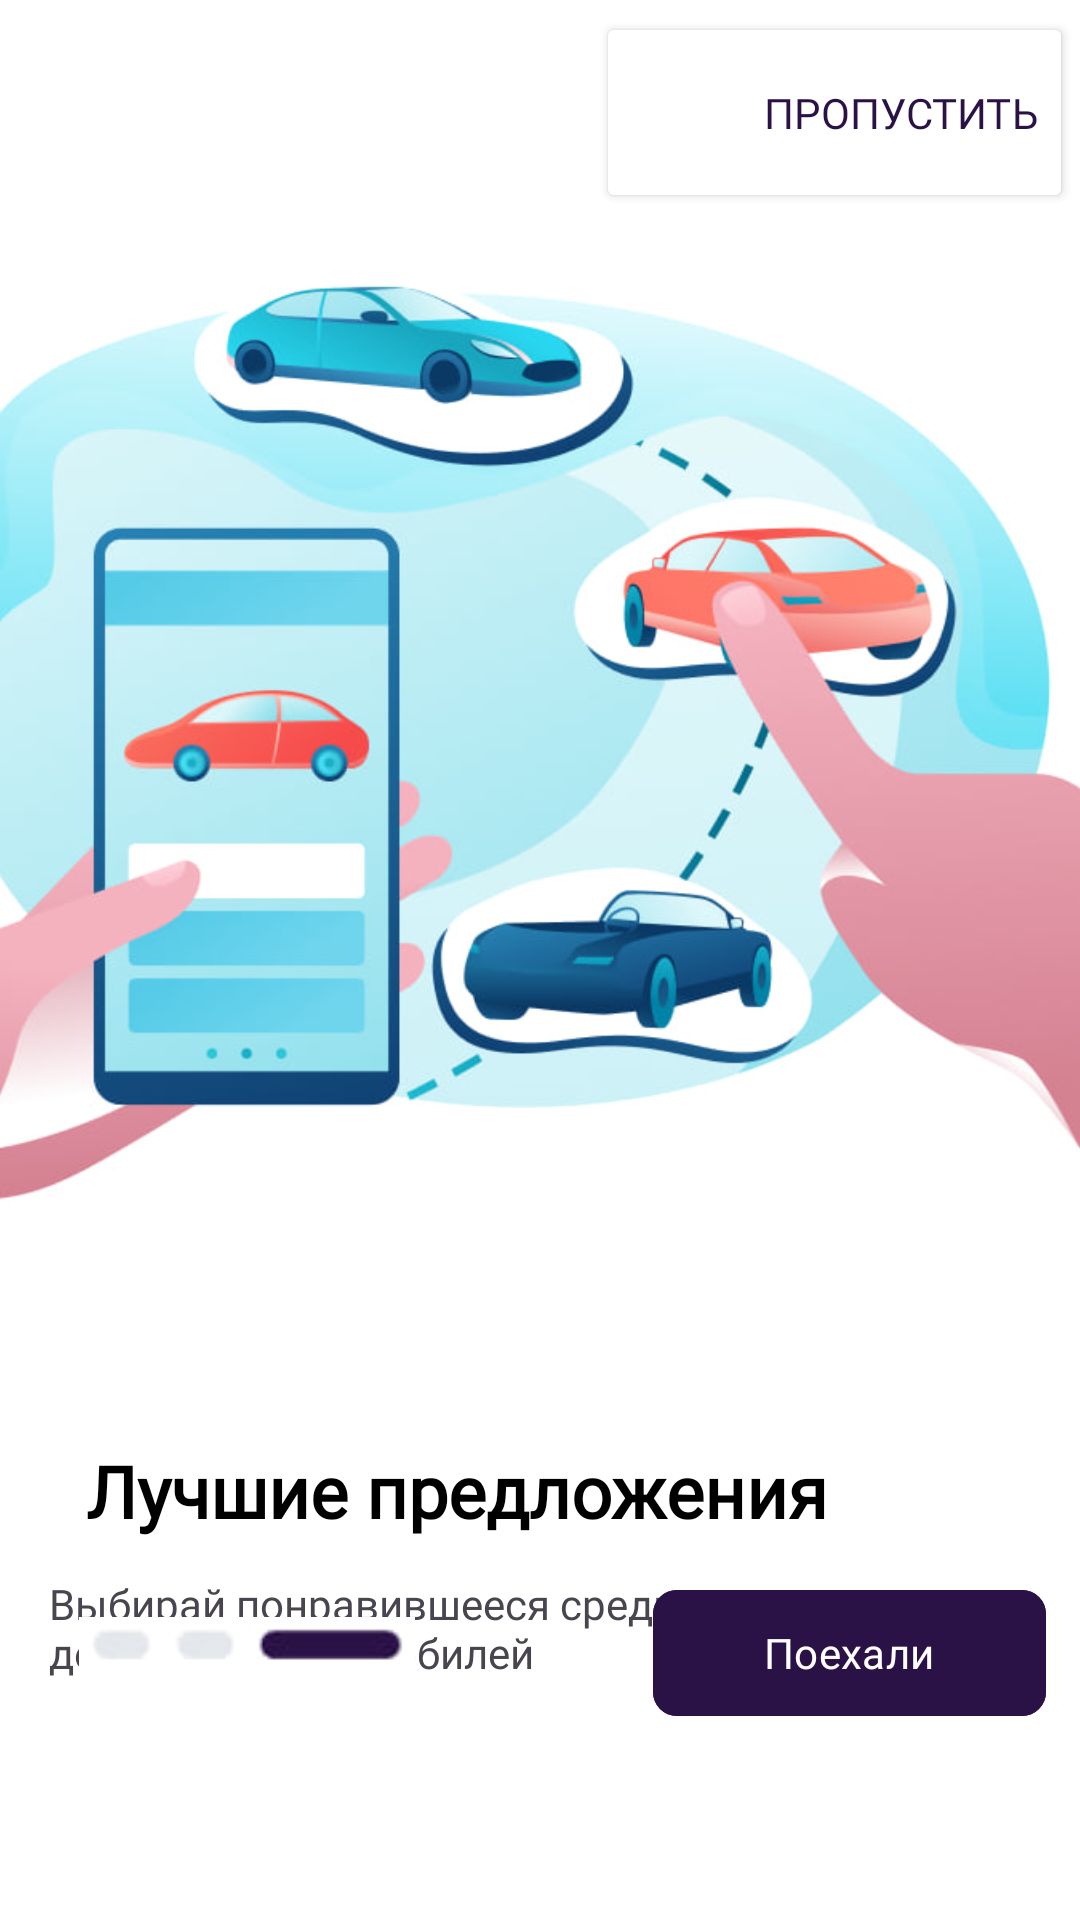

Here is an Android app screen rendered from its layout file. Give the layout XML and the strings, colors and styles it references.
<!-- AndroidManifest.xml: application theme Theme.CarrApp -->
<!-- res/layout/onboarding_third.xml -->
<?xml version="1.0" encoding="utf-8"?>
<androidx.constraintlayout.widget.ConstraintLayout xmlns:android="http://schemas.android.com/apk/res/android"
    xmlns:app="http://schemas.android.com/apk/res-auto"
    xmlns:tools="http://schemas.android.com/tools"
    android:layout_width="match_parent"
    android:layout_height="match_parent"
    android:background="@color/white">

    <Button
        android:id="@+id/missButton2"
        android:layout_width="159dp"
        android:layout_height="67dp"
        android:layout_marginTop="4dp"
        android:backgroundTint="@color/white"
        android:fontFamily="@font/montserrat_bold"
        android:text="@string/miss"
        android:textAlignment="textEnd"
        android:textColor="#2A1246"
        android:textSize="14sp"
        app:layout_constraintEnd_toEndOf="parent"
        app:layout_constraintHorizontal_bias="0.988"
        app:layout_constraintStart_toStartOf="parent"
        app:layout_constraintTop_toTopOf="parent" />

    <ImageView
        android:id="@+id/rentView"
        android:layout_width="416dp"
        android:layout_height="410dp"
        app:layout_constraintBottom_toBottomOf="parent"
        app:layout_constraintEnd_toEndOf="parent"
        app:layout_constraintHorizontal_bias="1.0"
        app:layout_constraintStart_toStartOf="parent"
        app:layout_constraintTop_toTopOf="parent"
        app:layout_constraintVertical_bias="0.221"
        app:srcCompat="@drawable/third_rent" />
    <TextView
        android:id="@+id/textRent"
        android:layout_width="wrap_content"
        android:layout_height="wrap_content"
        android:layout_marginTop="20dp"
        android:fontFamily="@font/montserrat_bold"
        android:text="Лучшие предложения"
        android:textColor="#000000"
        android:textSize="24sp"
        android:textStyle="bold"
        app:layout_constraintEnd_toEndOf="parent"
        app:layout_constraintHorizontal_bias="0.255"
        app:layout_constraintStart_toStartOf="parent"
        app:layout_constraintTop_toBottomOf="@+id/rentView" />

    <TextView
        android:id="@+id/textView2"
        android:layout_width="300dp"
        android:layout_height="wrap_content"
        android:layout_marginTop="12dp"
        android:fontFamily="@font/montserrat"
        android:text="Выбирай понравившееся среди сотен доступных автомобилей"
        android:textAlignment="textStart"
        android:textSize="14sp"
        app:layout_constraintEnd_toEndOf="parent"
        app:layout_constraintHorizontal_bias="0.27"
        app:layout_constraintStart_toStartOf="parent"
        app:layout_constraintTop_toBottomOf="@+id/textRent" />

    <com.google.android.material.button.MaterialButton
        android:id="@+id/buttonNext"
        android:layout_width="131dp"
        android:layout_height="50dp"
        android:layout_marginBottom="64dp"
        android:backgroundTint="#2a1246"
        android:fontFamily="@font/montserrat_medium"
        android:text="Поехали"
        android:textColor="@color/white"
        android:textSize="14sp"
        app:cornerRadius="8dp"
        app:layout_constraintBottom_toBottomOf="parent"
        app:layout_constraintEnd_toEndOf="parent"
        app:layout_constraintHorizontal_bias="0.95"
        app:layout_constraintStart_toStartOf="parent" />

    <ImageView
        android:id="@+id/imageView3"
        android:layout_width="125dp"
        android:layout_height="21dp"
        android:layout_marginBottom="80dp"
        app:layout_constraintBottom_toBottomOf="parent"
        app:layout_constraintEnd_toStartOf="@+id/buttonNext"
        app:layout_constraintHorizontal_bias="0.212"
        app:layout_constraintStart_toStartOf="parent"
        app:srcCompat="@drawable/third" />
</androidx.constraintlayout.widget.ConstraintLayout>
<!-- resources referenced by this layout -->
<resources>
  <!-- drawable third: jpg bitmap (drawable, 1386 bytes) -->
  <!-- drawable third_rent: jpg bitmap (drawable, 67273 bytes) -->
  <string name="miss">Пропустить</string>
  <style name="Theme.CarrApp" parent="Base.Theme.CarrApp" />
  <style name="Base.Theme.CarrApp" parent="Theme.Material3.DayNight.NoActionBar">
          
          
      </style>
  <!-- not gathered from this repository: default colours our renderer supplied (Android Studio template values) -->
  <color name="white">#FFFFFFFF</color>
</resources>
